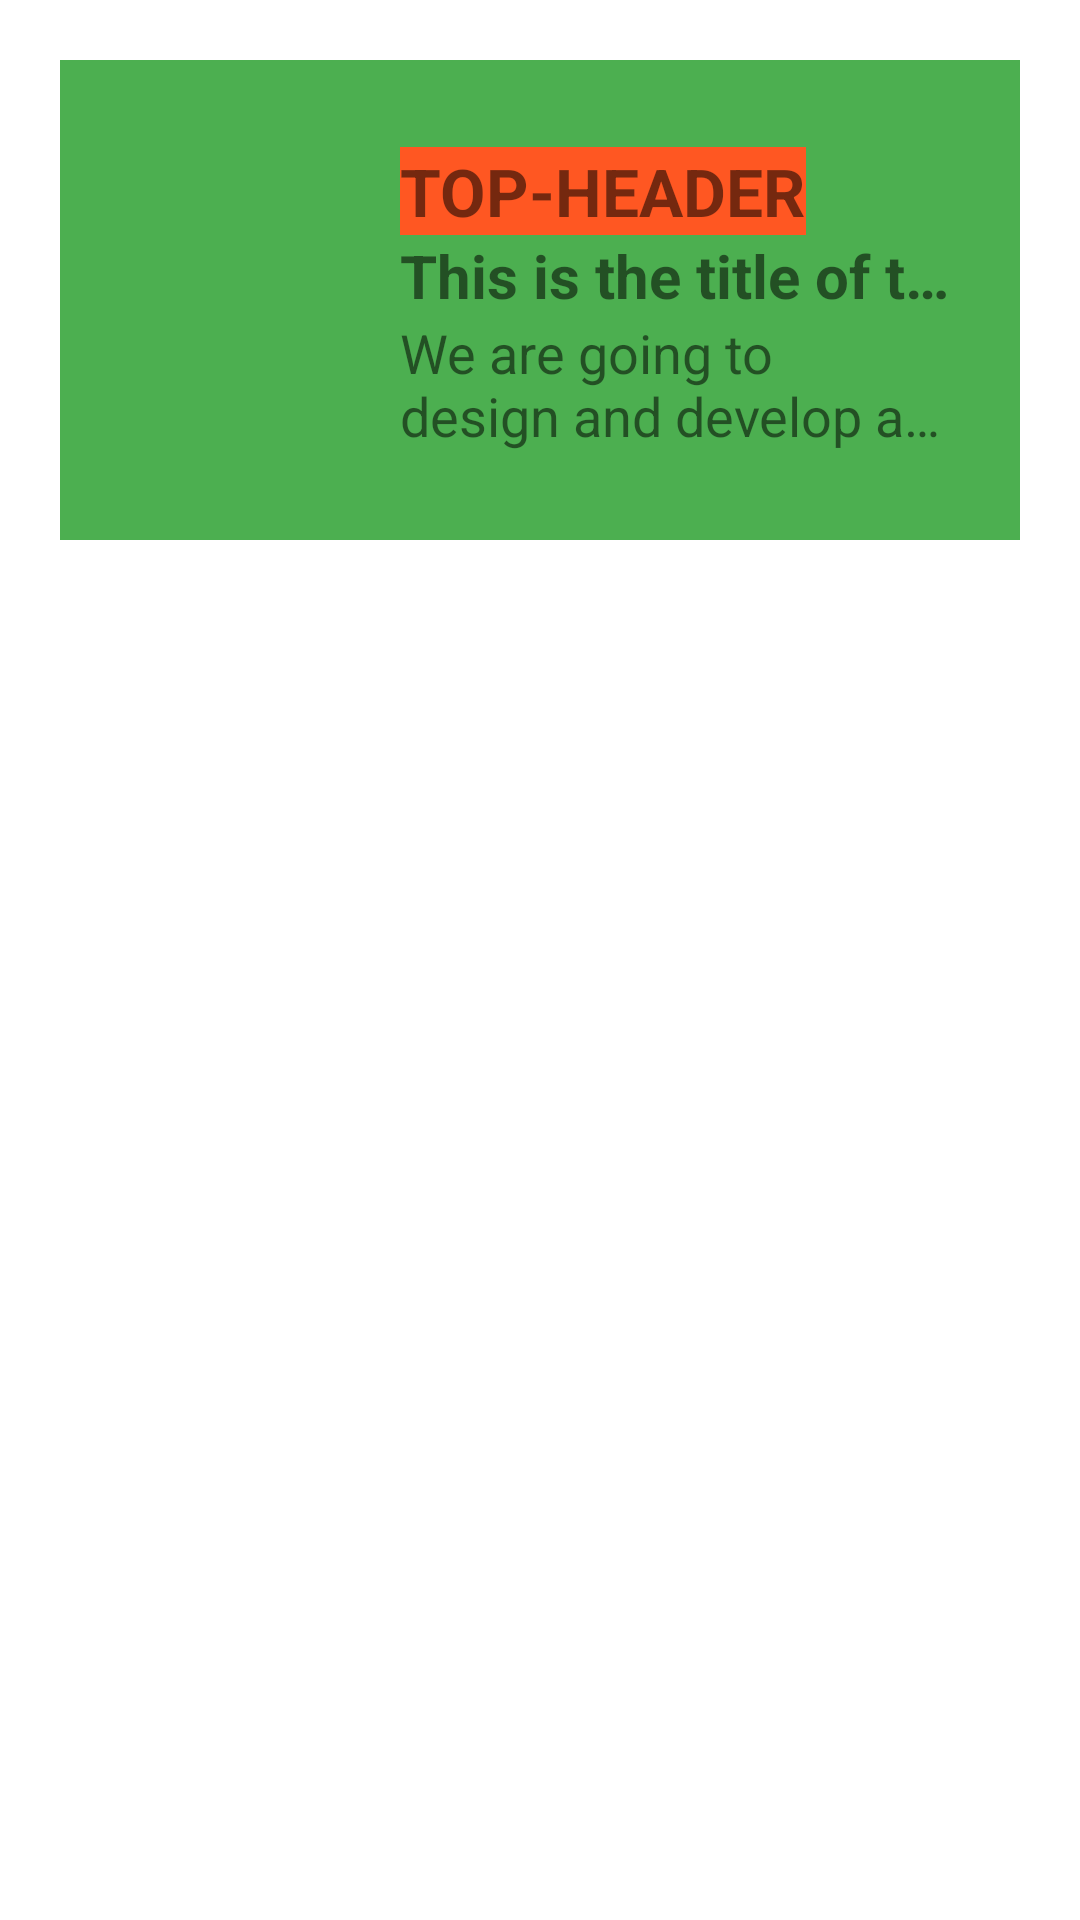

Produce the Android XML layout that renders to this screen, including the resource entries it uses.
<!-- AndroidManifest.xml: application theme Theme.MaaDiary -->
<!-- res/layout/list_layout.xml -->
<?xml version="1.0" encoding="utf-8"?>
<LinearLayout xmlns:android="http://schemas.android.com/apk/res/android"
    android:layout_width="match_parent"
    android:layout_height="match_parent"
    android:orientation="vertical"
    >


    <LinearLayout
        android:id="@+id/layout_list_id"
        android:layout_width="match_parent"
        android:layout_height="wrap_content"
        android:weightSum="3"
        android:orientation="horizontal"
        android:background="#4CAF50"
        android:padding="10dp"
        android:layout_margin="20dp"
        android:clickable="true"
        android:foreground="?android:attr/selectableItemBackground"
        >
        <ImageView
            android:id="@+id/imageview_id"
            android:layout_width="0dp"
            android:layout_height="120dp"
            android:src="@drawable/ic_launcher_background"
            android:layout_weight="1"
            android:scaleType="centerCrop"
            android:layout_gravity="center_vertical"
            />
        <LinearLayout
            android:layout_width="0dp"
            android:layout_height="120dp"
            android:layout_weight="2"
            android:orientation="vertical"
            android:gravity="center_vertical"
            android:layout_margin="10dp"
            >
            <TextView
                android:id="@+id/textview_category_id"
                android:layout_width="wrap_content"
                android:layout_height="wrap_content"
                android:text="TOP-HEADER"
                android:maxLines="1"
                android:textSize="22sp"
                android:ellipsize="end"
                android:background="#FF5722"
                android:textStyle="bold"
                />
            <TextView
                android:id="@+id/textview_title_id"
                android:layout_width="match_parent"
                android:layout_height="wrap_content"
                android:text="This is the title of this item"
                android:textSize="20sp"
                android:textStyle="bold"
                android:maxLines="1"
                android:ellipsize="end"
                />
            <TextView
                android:id="@+id/textview_description_id"
                android:layout_width="match_parent"
                android:layout_height="wrap_content"
                android:text="We are going to design and develop an app for our school. Machuakhal adarsha academy. Situated in Chandpur at Matlab"
                android:maxLines="2"
                android:textSize="18sp"
                android:ellipsize="end"
                />
        </LinearLayout>
    </LinearLayout>

</LinearLayout>
<!-- resources referenced by this layout -->
<resources>
  <style name="Theme.MaaDiary" parent="Theme.MaterialComponents.DayNight.DarkActionBar">
          
          <item name="colorPrimary">@color/purple_500</item>
          <item name="colorPrimaryVariant">@color/purple_700</item>
          <item name="colorOnPrimary">@color/white</item>
          
          <item name="colorSecondary">@color/teal_200</item>
          <item name="colorSecondaryVariant">@color/teal_700</item>
          <item name="colorOnSecondary">@color/black</item>
          
          <item name="android:statusBarColor" tools:targetApi="l">?attr/colorPrimaryVariant</item>
          
      </style>
  <!-- not gathered from this repository: default colours our renderer supplied (Android Studio template values) -->
  <color name="purple_500">#FF6200EE</color>
  <color name="purple_700">#FF3700B3</color>
  <color name="teal_200">#FF03DAC5</color>
  <color name="teal_700">#FF018786</color>
  <color name="black">#FF000000</color>
  <color name="white">#FFFFFFFF</color>
</resources>
